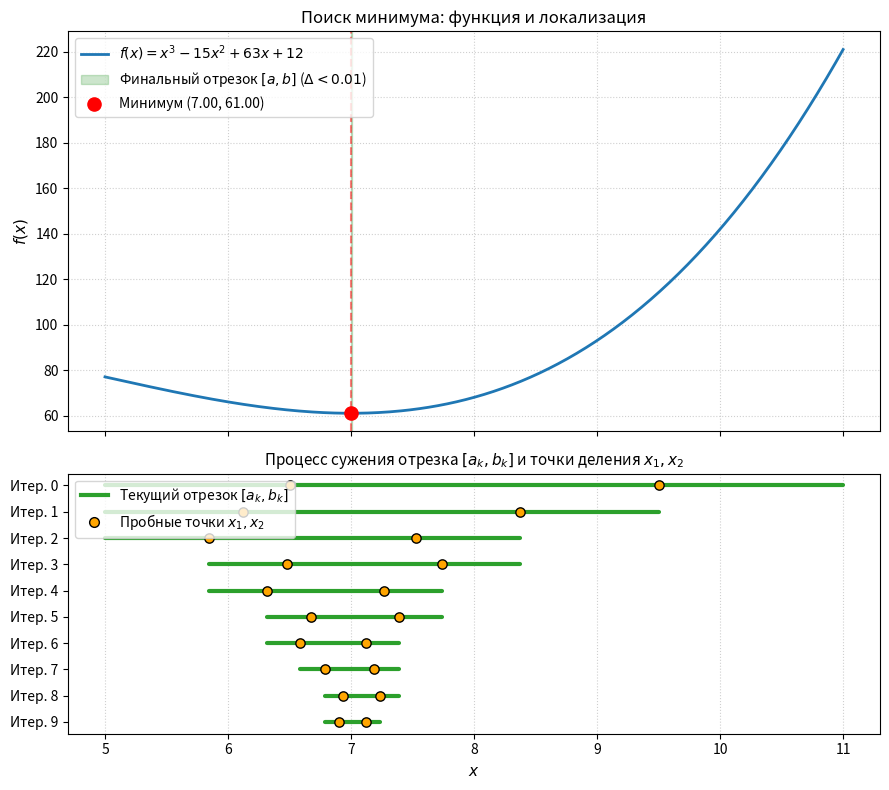

Python code for this plot:
import matplotlib.pyplot as plt
import numpy as np

# Исходные данные
a0 = 5.0
b0 = 11.0
e = 0.01

def fx(x):
    return x**3 - 15 * x**2 + 63 * x + 12

left_bound, right_bound = a0, b0

# Сохраняем историю шагов: (a, b, x1, x2)
steps = []

while True:
    x1 = a0 + 0.25 * (b0 - a0)
    x2 = b0 - 0.25 * (b0 - a0)

    steps.append((a0, b0, x1, x2))

    f1 = fx(x1)
    f2 = fx(x2)

    if f1 < f2:
        b0 = x2
    elif f1 > f2:
        a0 = x1
    else:
        a0 = x1

    if (b0 - a0) < e:
        x_min = a0 + 0.5 * (b0 - a0)
        f_min = fx(x_min)
        break

# --- Визуализация ---
fig, (ax1, ax2) = plt.subplots(2, 1, figsize=(9, 8), sharex=True, 
                               gridspec_kw={'height_ratios': [2, 1.3]})

x_curve = np.linspace(left_bound, right_bound, 400)
y_curve = fx(x_curve)

# 1. Верхний график: функция и найденный минимум
ax1.plot(x_curve, y_curve, label=r"$f(x) = x^3 - 15x^2 + 63x + 12$", color="#1f77b4", linewidth=2)
ax1.axvspan(a0, b0, color="green", alpha=0.2, label=f"Финальный отрезок $[a, b]$ ($\Delta < {e}$)")
ax1.scatter([x_min], [f_min], color="red", s=90, zorder=5, label=f"Минимум ({x_min:.2f}, {f_min:.2f})")
ax1.axvline(x=x_min, color="red", linestyle="--", alpha=0.5)

ax1.set_ylabel("$f(x)$", fontsize=11)
ax1.set_title("Поиск минимума: функция и локализация", fontsize=12)
ax1.grid(True, linestyle=":", alpha=0.6)
ax1.legend(loc="upper left")

# 2. Нижний график: каскадное сужение отрезков по итерациям
# Отображаем первые 8 шагов (или все, если их мало), чтобы график не перегружался
max_display_steps = min(len(steps), 10)

for i in range(max_display_steps):
    cur_a, cur_b, cur_x1, cur_x2 = steps[i]
    y_pos = -i  # Шаги идут сверху вниз

    # Отрезок текущей итерации [a, b]
    ax2.plot([cur_a, cur_b], [y_pos, y_pos], color="#2ca02c", linewidth=3, solid_capstyle='round')
    
    # Точки деления x1 и x2 на этом отрезке
    ax2.scatter([cur_x1, cur_x2], [y_pos, y_pos], color="orange", edgecolor="black", s=45, zorder=4)

ax2.set_yticks([-i for i in range(max_display_steps)])
ax2.set_yticklabels([f"Итер. {i}" for i in range(max_display_steps)])
ax2.set_xlabel("$x$", fontsize=11)
ax2.set_title("Процесс сужения отрезка $[a_k, b_k]$ и точки деления $x_1, x_2$", fontsize=11)
ax2.grid(True, axis="x", linestyle=":", alpha=0.6)

# Добавляем кастомные маркеры в легенду для нижнего графика
from matplotlib.lines import Line2D
legend_elements = [
    Line2D([0], [0], color='#2ca02c', lw=3, label='Текущий отрезок $[a_k, b_k]$'),
    Line2D([0], [0], marker='o', color='w', markerfacecolor='orange', markeredgecolor='black', markersize=7, label='Пробные точки $x_1, x_2$')
]
ax2.legend(handles=legend_elements, loc="upper left")

plt.tight_layout()
plt.show()
